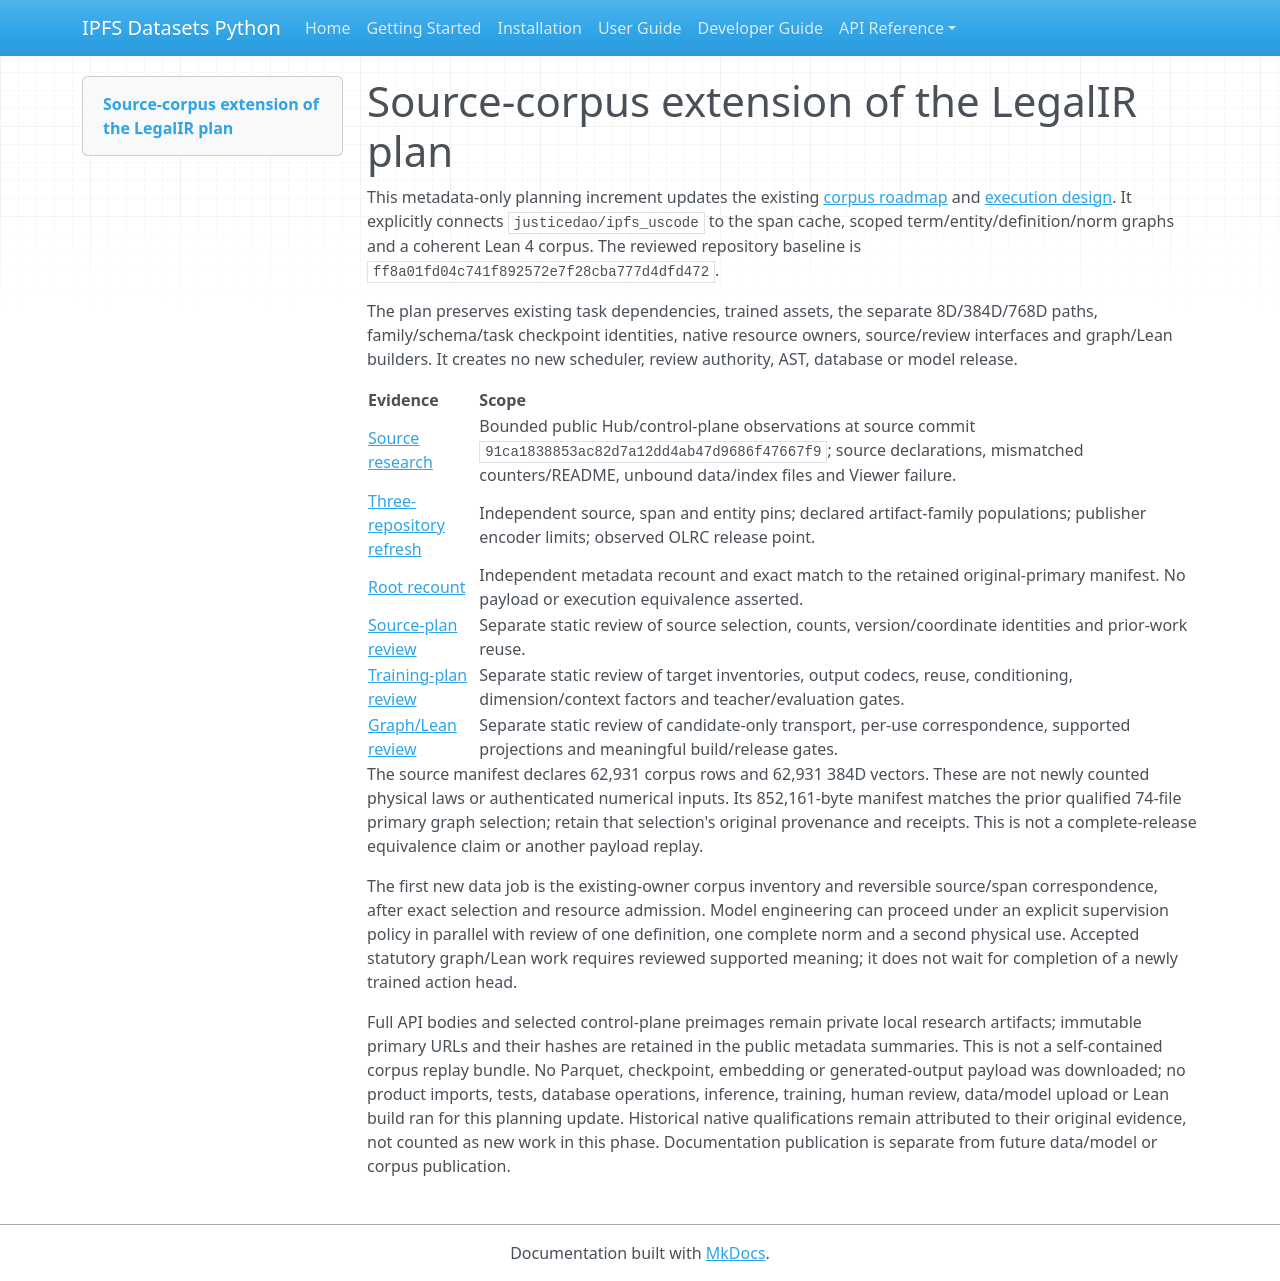

repository: endomorphosis/ipfs_datasets_py · page: autoencoders/evidence/legal-uscode-source-corpus-plan-20261016/index.html · generator: mkdocs

# Source-corpus extension of the LegalIR plan

This metadata-only planning increment updates the existing
[corpus roadmap](../../legal_ir_uscode_corpus_improvement_plan_20261015.md) and
[execution design](../../legal_ir_span_graph_lean_execution_plan_20261016.md).
It explicitly connects `justicedao/ipfs_uscode` to the span cache, scoped
term/entity/definition/norm graphs and a coherent Lean 4 corpus. The reviewed
repository baseline is `ff8a01fd04c741f892572e7f28cba777d4dfd472`.

The plan preserves existing task dependencies, trained assets, the separate
8D/384D/768D paths, family/schema/task checkpoint identities, native resource
owners, source/review interfaces and graph/Lean builders. It creates no new
scheduler, review authority, AST, database or model release.

| Evidence | Scope |
| --- | --- |
| [Source research](source-research-summary.json) | Bounded public Hub/control-plane observations at source commit `91ca1838853ac82d7a12dd4ab47d9686f47667f9`; source declarations, mismatched counters/README, unbound data/index files and Viewer failure. |
| [Three-repository refresh](metadata-refresh.json) | Independent source, span and entity pins; declared artifact-family populations; publisher encoder limits; observed OLRC release point. |
| [Root recount](root-metadata-recount.json) | Independent metadata recount and exact match to the retained original-primary manifest. No payload or execution equivalence asserted. |
| [Source-plan review](source-plan-independent-review.json) | Separate static review of source selection, counts, version/coordinate identities and prior-work reuse. |
| [Training-plan review](training-plan-independent-review.json) | Separate static review of target inventories, output codecs, reuse, conditioning, dimension/context factors and teacher/evaluation gates. |
| [Graph/Lean review](graph-lean-plan-independent-review.json) | Separate static review of candidate-only transport, per-use correspondence, supported projections and meaningful build/release gates. |

The source manifest declares 62,931 corpus rows and 62,931 384D vectors. These
are not newly counted physical laws or authenticated numerical inputs. Its
852,161-byte manifest matches the prior qualified 74-file primary graph
selection; retain that selection's original provenance and receipts. This is
not a complete-release equivalence claim or another payload replay.

The first new data job is the existing-owner corpus inventory and reversible
source/span correspondence, after exact selection and resource admission.
Model engineering can proceed under an explicit supervision policy in parallel
with review of one definition, one complete norm and a second physical use.
Accepted statutory graph/Lean work requires reviewed supported meaning; it does
not wait for completion of a newly trained action head.

Full API bodies and selected control-plane preimages remain private local
research artifacts; immutable primary URLs and their hashes are retained in
the public metadata summaries. This is not a self-contained corpus replay bundle.
No Parquet, checkpoint, embedding or generated-output payload was downloaded;
no product imports, tests, database operations, inference, training, human review,
data/model upload or Lean build ran for this planning update. Historical native
qualifications remain attributed to their original evidence, not counted as new
work in this phase. Documentation publication is separate from future data/model
or corpus publication.
